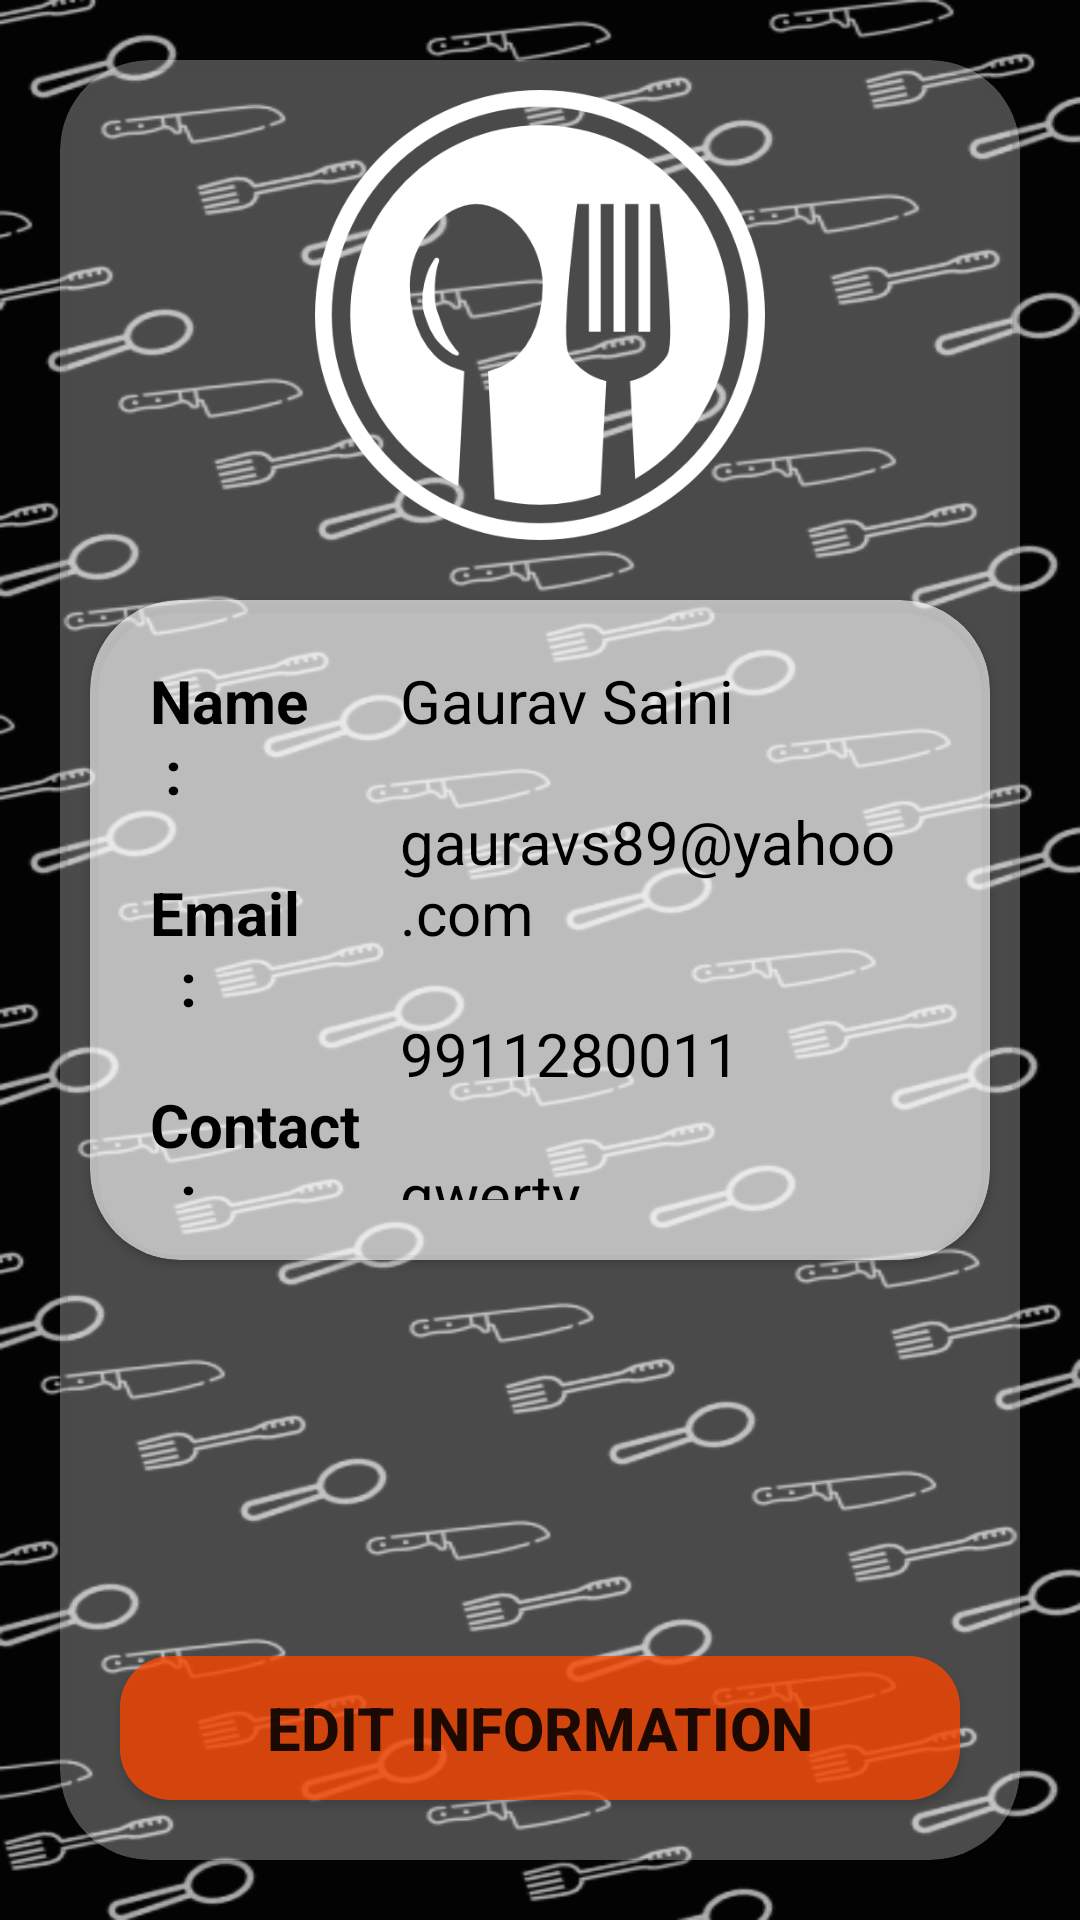

Android layout source for this screen:
<!-- AndroidManifest.xml: application theme Theme.HAveIt -->
<!-- res/layout/fragment_profile.xml -->
<?xml version="1.0" encoding="utf-8"?>
<RelativeLayout xmlns:android="http://schemas.android.com/apk/res/android"
    xmlns:app="http://schemas.android.com/apk/res-auto"
    android:layout_width="match_parent"
    android:layout_height="match_parent"
    android:background="@drawable/blackspoon">

    <androidx.cardview.widget.CardView
        android:id="@+id/cardprofile"
        android:layout_width="match_parent"
        android:layout_height="750dp"
        android:layout_alignParentTop="true"
        android:layout_margin="20dp"
        app:cardBackgroundColor="#48FFFFFF"
        app:cardCornerRadius="30dp">


        <RelativeLayout
            android:layout_width="match_parent"
            android:layout_height="match_parent"
            android:orientation="vertical">


            <ImageView
                android:layout_width="150dp"
                android:layout_height="150dp"
                android:id="@+id/profilePic"
                android:layout_centerHorizontal="true"
                android:layout_margin="10dp"
                android:src="@drawable/logo_have_white" />

            <androidx.cardview.widget.CardView
                android:layout_width="match_parent"
                android:layout_height="220dp"
                android:layout_below="@+id/profilePic"
                android:layout_margin="10dp"
                app:cardBackgroundColor="#A1FFFFFF"

                app:cardCornerRadius="30dp">

                <LinearLayout
                    android:layout_width="match_parent"
                    android:layout_height="match_parent"
                    android:orientation="horizontal"
                    android:padding="10dp"
                    android:weightSum="3">

                    <LinearLayout
                        android:layout_width="0dp"
                        android:layout_height="match_parent"
                        android:layout_weight="1"
                        android:orientation="vertical">

                        <TextView
                            android:layout_width="match_parent"
                            android:layout_height="wrap_content"
                            android:layout_margin="10dp"
                            android:text="Name     :"
                            android:textColor="@color/black"
                            android:textSize="20sp"
                            android:textStyle="bold" />

                        <TextView
                            android:layout_width="match_parent"
                            android:layout_height="wrap_content"
                            android:layout_margin="10dp"
                            android:text="Email      :"
                            android:textColor="@color/black"
                            android:textSize="20sp"
                            android:textStyle="bold" />

                        <TextView
                            android:layout_width="match_parent"
                            android:layout_height="wrap_content"
                            android:layout_margin="10dp"
                            android:text="Contact  :"
                            android:textColor="@color/black"
                            android:textSize="20sp"
                            android:textStyle="bold" />


                        <TextView
                            android:layout_width="match_parent"
                            android:layout_height="wrap_content"
                            android:layout_margin="10dp"
                            android:text="Address :"
                            android:textColor="@color/black"
                            android:textSize="20sp"
                            android:textStyle="bold" />


                    </LinearLayout>

                    <LinearLayout
                        android:layout_width="0dp"
                        android:layout_height="match_parent"
                        android:layout_weight="2"
                        android:orientation="vertical">

                        <TextView
                            android:id="@+id/profileName"
                            android:layout_width="match_parent"
                            android:layout_height="wrap_content"
                            android:layout_marginTop="10dp"
                            android:layout_marginBottom="10dp"
                            android:text="Gaurav Saini"
                            android:textColor="@color/black"
                            android:textSize="20sp" />

                        <TextView
                            android:id="@+id/profileEmail"
                            android:layout_width="match_parent"
                            android:layout_height="wrap_content"
                            android:layout_marginTop="10dp"
                            android:layout_marginBottom="10dp"
                            android:text="gauravs89@yahoo.com"
                            android:textColor="@color/black"
                            android:textSize="20sp" />

                        <TextView
                            android:id="@+id/profilecontact"
                            android:layout_width="match_parent"
                            android:layout_height="wrap_content"
                            android:layout_marginTop="10dp"
                            android:layout_marginBottom="10dp"
                            android:text="9911280011"
                            android:textColor="@color/black"
                            android:textSize="20sp" />


                        <TextView
                            android:id="@+id/profileaddress"
                            android:layout_width="match_parent"
                            android:layout_height="wrap_content"
                            android:layout_marginTop="10dp"
                            android:layout_marginBottom="10dp"
                            android:text="qwerty"
                            android:textColor="@color/black"
                            android:textSize="20sp" />


                    </LinearLayout>

                </LinearLayout>


            </androidx.cardview.widget.CardView>
            <Button
                android:layout_width="match_parent"
                android:layout_height="wrap_content"
                android:layout_alignParentBottom="true"
                android:layout_margin="20dp"
                android:background="@drawable/button"
                android:text="Edit Information"
                android:textSize="20dp"
                android:textStyle="bold" />



        </RelativeLayout>


    </androidx.cardview.widget.CardView>



</RelativeLayout>
<!-- resources referenced by this layout -->
<resources>
  <color name="black">#FF000000</color>
  <!-- drawable blackspoon: png bitmap (drawable, 615781 bytes) -->
  <!-- drawable button (drawable) -->
  <?xml version="1.0" encoding="utf-8"?>
  <shape xmlns:android="http://schemas.android.com/apk/res/android"
      android:shape="rectangle">
      <solid android:color="#C6FF4800"/>
      <corners android:radius="17dp"/>
  
  </shape>
  <!-- drawable logo_have_white: png bitmap (drawable, 43736 bytes) -->
  <style name="Theme.HAveIt" parent="Theme.AppCompat.DayNight.NoActionBar">
          
          <item name="colorPrimary">@color/purple_500</item>
          <item name="colorPrimaryVariant">@color/purple_700</item>
          <item name="colorOnPrimary">@color/white</item>
          
          <item name="colorSecondary">@color/teal_200</item>
          <item name="colorSecondaryVariant">@color/teal_700</item>
          <item name="colorOnSecondary">@color/black</item>
          
          <item name="android:statusBarColor" tools:targetApi="l">@color/black</item>
  
          
      </style>
  <color name="purple_500">#FF6200EE</color>
  <color name="purple_700">#FF3700B3</color>
  <color name="white">#FFFFFFFF</color>
  <color name="teal_200">#C6FF4800</color>
  <color name="teal_700">#C6FF4800</color>
</resources>
